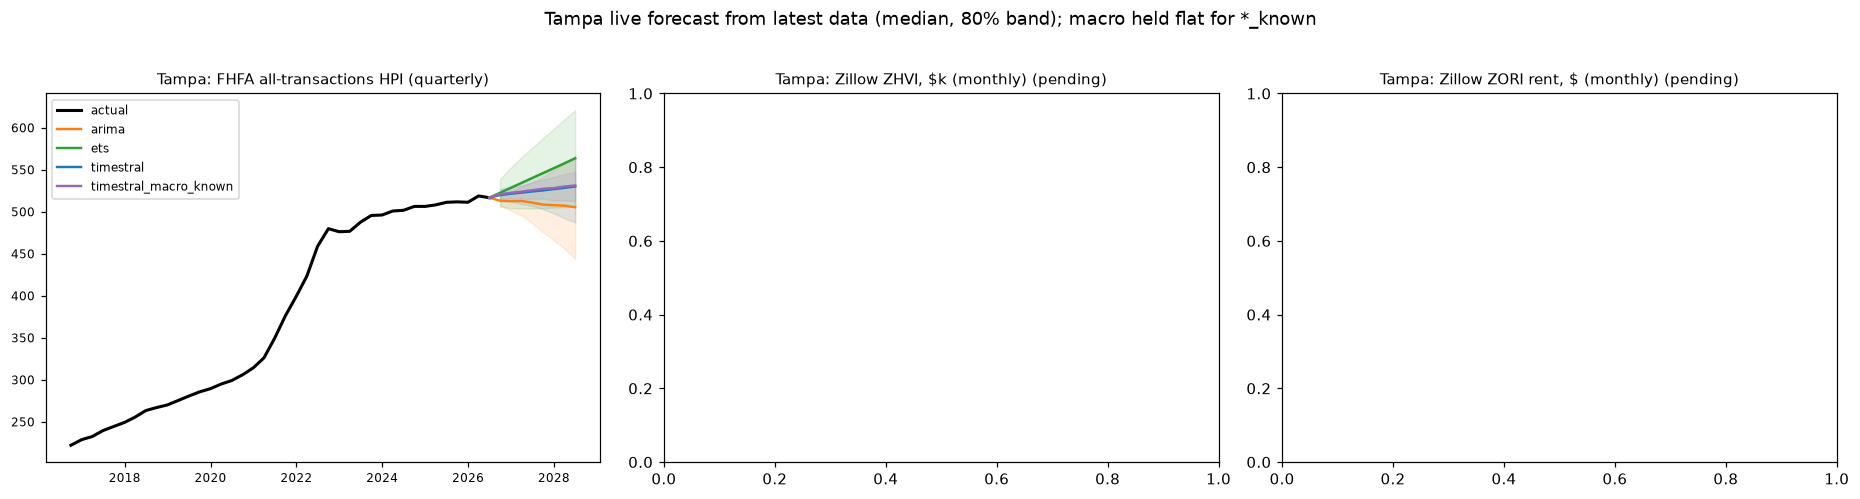

The table this chart was drawn from, first rows:
series, model, origin, end, last_actual, median_end, pct_change, p10_end, p90_end
hpi, arima, 2026-06-30, 2028-06-30, 516.6, 505.3, -2.2, 443.9, 566.7
hpi, ets, 2026-06-30, 2028-06-30, 516.6, 563.5, 9.1, 506.3, 620.8
hpi, timestral, 2026-06-30, 2028-06-30, 516.6, 530, 2.6, 487.1, 563.7
hpi, timestral_macro_known, 2026-06-30, 2028-06-30, 516.6, 531.2, 2.8, 512.8, 547.4
